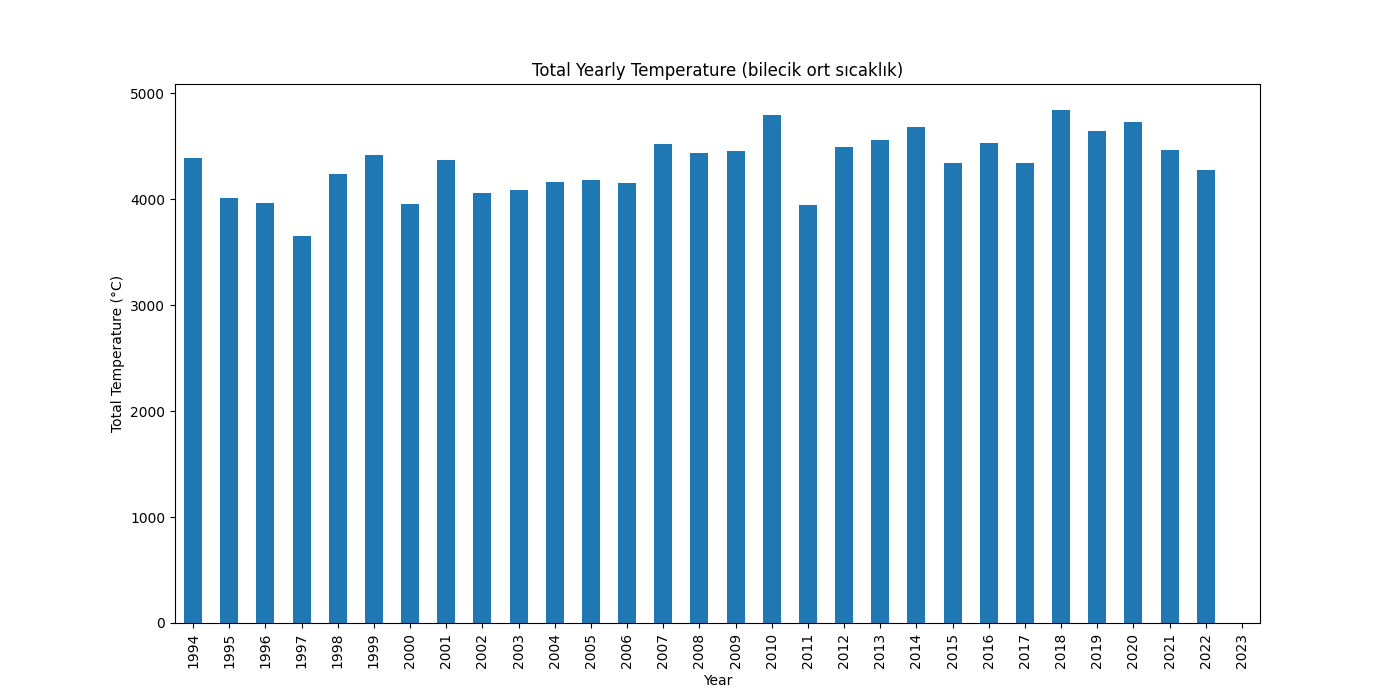

Source data for this figure (header and first rows):
Year, Temperature
1994, 4395
1995, 4011
1996, 3969
1997, 3653
1998, 4242
1999, 4419
2000, 3952
2001, 4372
2002, 4059
2003, 4086
2004, 4163
2005, 4179
2006, 4152
2007, 4523
2008, 4433
2009, 4459
2010, 4798
2011, 3949
2012, 4493
2013, 4561
2014, 4686
2015, 4343
2016, 4532
2017, 4343
2018, 4847
2019, 4646
2020, 4734
2021, 4465
2022, 4281
2023, 2.235
